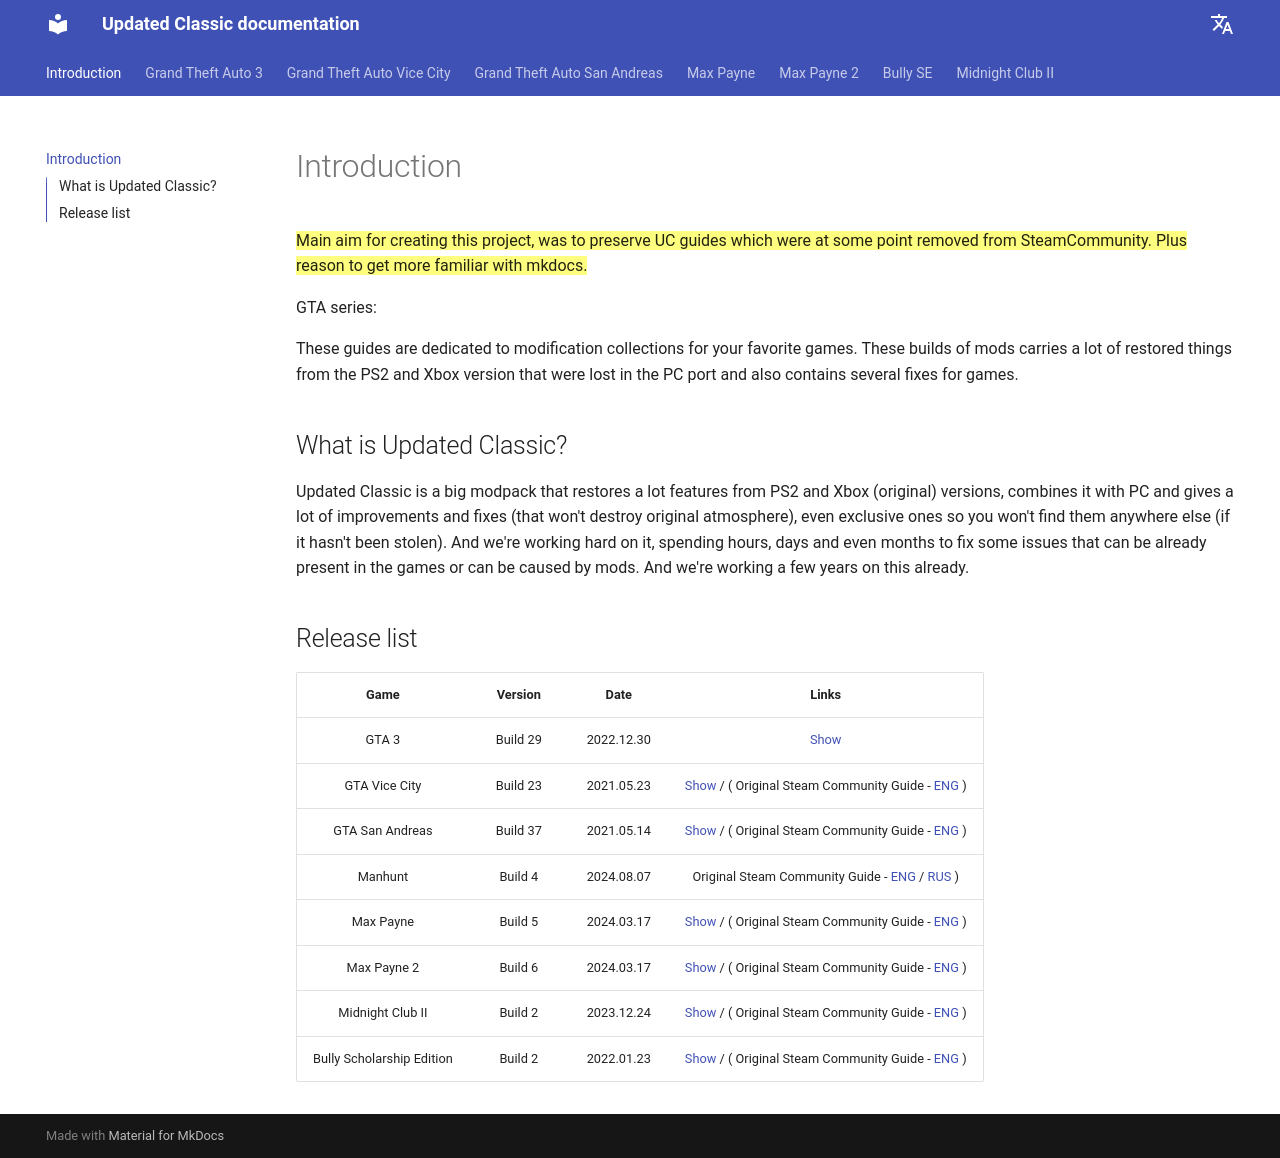

repository: updated-classic-docs/guide · page: index.html · generator: mkdocs

# Introduction

GTA series:

These guides are dedicated to modification collections for your favorite games. These builds of mods carries a lot of restored things from the PS2 and Xbox version that were lost in the PC port and also contains several fixes for games.

## What is Updated Classic?

Updated Classic is a big modpack that restores a lot features from PS2 and Xbox (original) versions, combines it with PC and gives a lot of improvements and fixes (that won't destroy original atmosphere), even exclusive ones so you won't find them anywhere else (if it hasn't been stolen). And we're working hard on it, spending hours, days and even months to fix some issues that can be already present in the games or can be caused by mods. And we're working a few years on this already.

==GTA pages will be translated to Russian eventually, but rest will remain in English only.==

## Release list

| Game | Version | Date | Links |
| :-: | :----------: | :-: | :-----: |
| GTA 3 | Build 29 | 2022.12.30 | [Show](gta3/index.md) |
| GTA Vice City | Build 23 |2021.05.23 | [Show](gtavc/index.md) |
| GTA San Andreas | Build 37 | 2021.05.14 | [Show](gtasa/index.md) |
| Manhunt | Build 4 | 2024.08.07 | Via Steam Community Guide - [ENG](https://steamcommunity.com/sharedfiles/filedetails/?id=2365873329) / [RUS](https://steamcommunity.com/sharedfiles/filedetails/?id=2376712693) |
| Max Payne | Build 5 | 2024.03.17 | [ENG](mp1/index.md) |
| Max Payne 2 | Build 6 | 2024.03.17 | [ENG](mp2/index.md) |
| Midnight Club II | Build 2 | 2023.12.24 | [ENG](mc2/index.md) |
| Bully Scholarship Edition | Build 2 | 2022.01.23 | [ENG](bse/index.md) |
